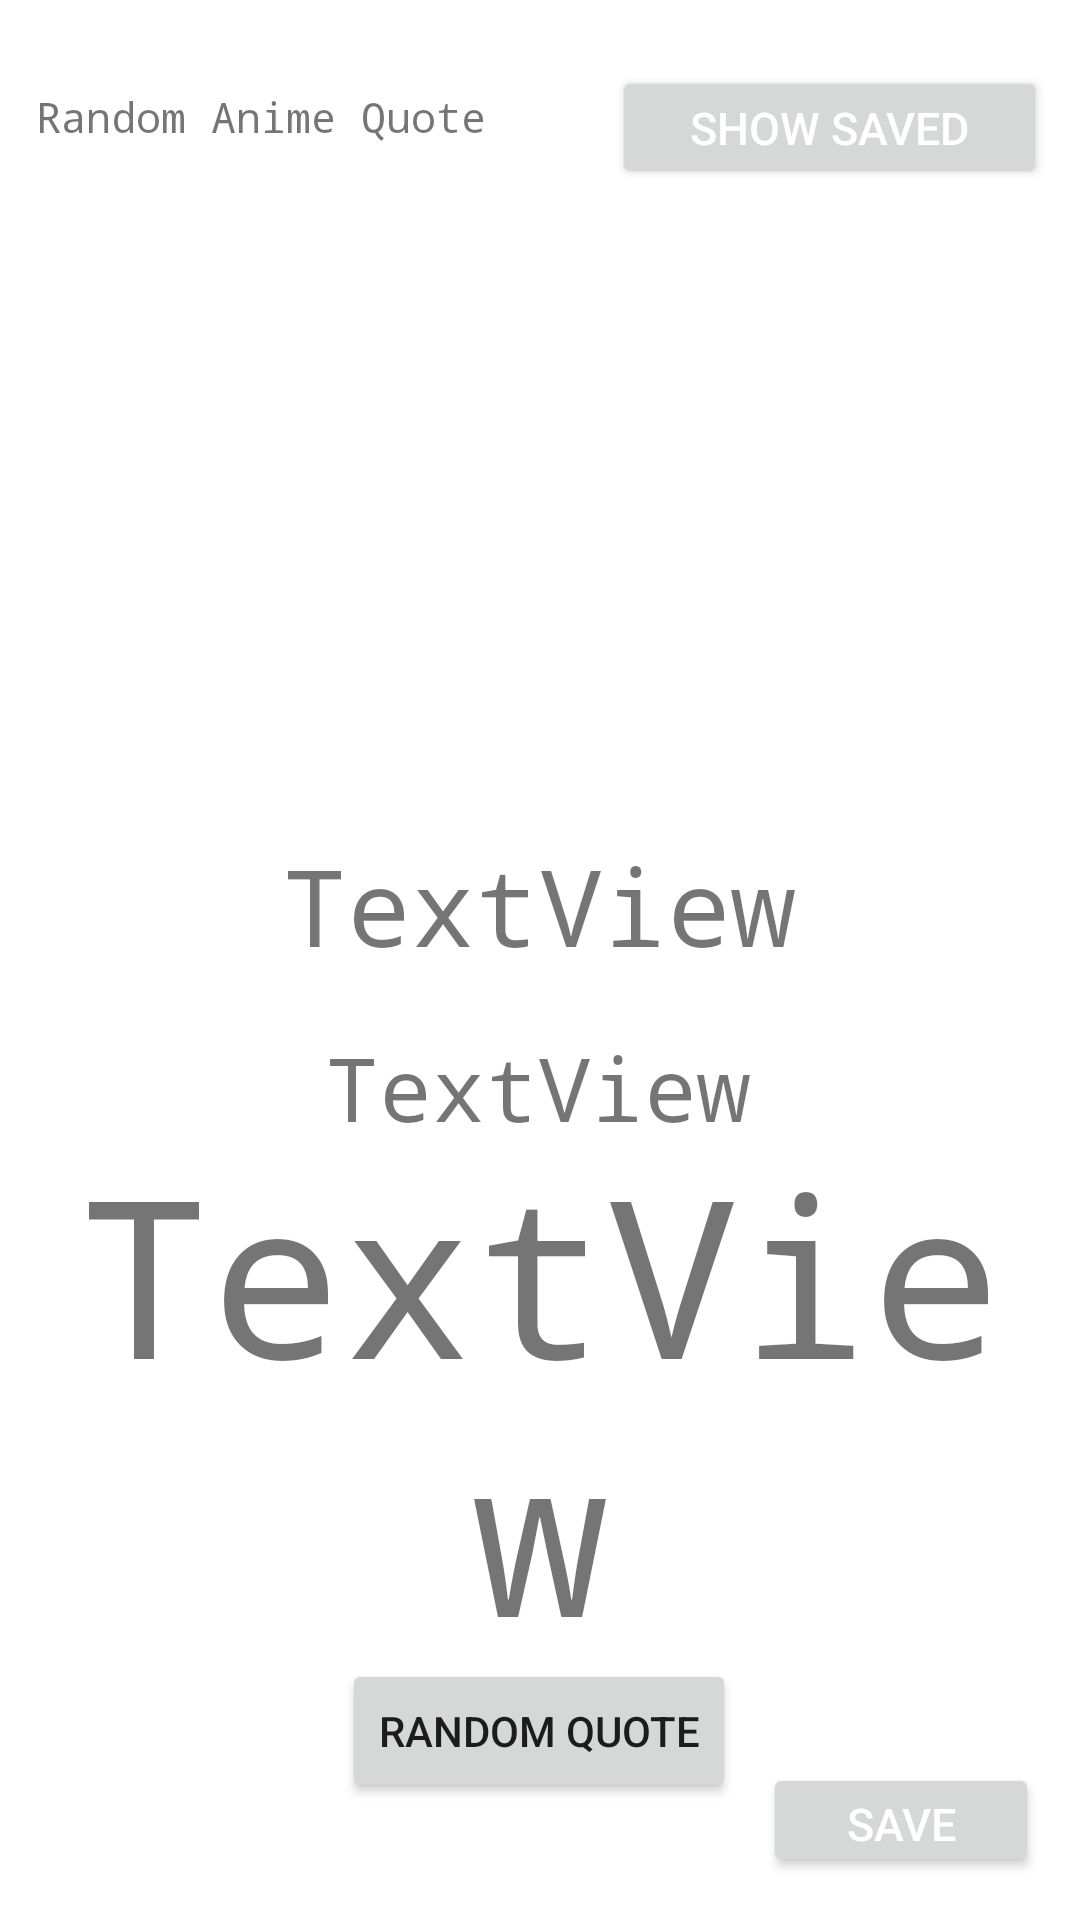

Android layout source for this screen:
<!-- AndroidManifest.xml: application theme Theme.Animequote -->
<!-- res/layout/activity_single_random_quote.xml -->
<?xml version="1.0" encoding="utf-8"?>
<androidx.constraintlayout.widget.ConstraintLayout xmlns:android="http://schemas.android.com/apk/res/android"
    xmlns:app="http://schemas.android.com/apk/res-auto"
    xmlns:tools="http://schemas.android.com/tools"
    android:layout_width="match_parent"
    android:layout_height="match_parent"
    tools:context=".ui.SingleRandomQuote">

    <Button
        android:id="@+id/move"
        android:layout_width="145dp"
        android:layout_height="41dp"
        android:layout_gravity="center"
        android:text="Show Saved"
        android:textColor="#ffffff"
        android:textSize="15sp"
        app:layout_constraintBottom_toBottomOf="parent"
        app:layout_constraintEnd_toEndOf="parent"
        app:layout_constraintHorizontal_bias="0.949"
        app:layout_constraintStart_toStartOf="parent"
        app:layout_constraintTop_toTopOf="parent"
        app:layout_constraintVertical_bias="0.037" />

    <TextView
        android:layout_width="wrap_content"
        android:layout_height="wrap_content"
        android:typeface="monospace"
        android:text="Random Anime Quote"
        app:layout_constraintBottom_toBottomOf="parent"
        app:layout_constraintEnd_toEndOf="parent"
        app:layout_constraintHorizontal_bias="0.057"
        app:layout_constraintStart_toStartOf="parent"
        app:layout_constraintTop_toTopOf="parent"
        app:layout_constraintVertical_bias="0.047" />

    <Button
        android:id="@+id/generateSingleQuoteButton"
        android:layout_width="wrap_content"
        android:layout_height="wrap_content"
        android:text="Random Quote"
        app:layout_constraintBottom_toBottomOf="parent"
        app:layout_constraintEnd_toEndOf="parent"
        app:layout_constraintHorizontal_bias="0.498"
        app:layout_constraintStart_toStartOf="parent"
        app:layout_constraintTop_toTopOf="parent"
        app:layout_constraintVertical_bias="0.934" />

    <TextView
        android:id="@+id/anime"
        android:layout_width="268dp"
        android:layout_height="47dp"
        android:gravity="center_vertical|center_horizontal"
        android:text="TextView"
        android:typeface="monospace"
        app:autoSizeTextType="uniform"
        app:layout_constraintBottom_toBottomOf="parent"
        app:layout_constraintEnd_toEndOf="parent"
        app:layout_constraintHorizontal_bias="0.496"
        app:layout_constraintStart_toStartOf="parent"
        app:layout_constraintTop_toBottomOf="@+id/animeImage"
        app:layout_constraintVertical_bias="0.089" />

    <TextView
        android:id="@+id/character"
        android:layout_width="257dp"
        android:layout_height="39dp"
        android:gravity="center_vertical|center_horizontal"
        android:text="TextView"
        android:typeface="monospace"
        app:autoSizeTextType="uniform"
        app:layout_constraintBottom_toBottomOf="parent"
        app:layout_constraintEnd_toEndOf="parent"
        app:layout_constraintHorizontal_bias="0.496"
        app:layout_constraintStart_toStartOf="parent"
        app:layout_constraintTop_toBottomOf="@+id/anime"
        app:layout_constraintVertical_bias="0.064" />

    <TextView
        android:id="@+id/quote"
        android:layout_width="350dp"
        android:layout_height="184dp"
        android:gravity="center_vertical|center_horizontal"
        android:text="TextView"
        android:typeface="monospace"
        app:autoSizeTextType="uniform"
        app:layout_constraintBottom_toTopOf="@+id/generateSingleQuoteButton"
        app:layout_constraintEnd_toEndOf="parent"
        app:layout_constraintStart_toStartOf="parent"
        app:layout_constraintTop_toBottomOf="@+id/character"
        app:layout_constraintVertical_bias="0.538" />

    <ImageView
        android:id="@+id/animeImage"
        android:layout_width="292dp"
        android:layout_height="178dp"
        app:layout_constraintBottom_toBottomOf="parent"
        app:layout_constraintEnd_toEndOf="parent"
        app:layout_constraintHorizontal_bias="0.495"
        app:layout_constraintStart_toStartOf="parent"
        app:layout_constraintTop_toTopOf="parent"
        app:layout_constraintVertical_bias="0.151" />

    <Button
        android:id="@+id/saveAnime"
        android:layout_width="92dp"
        android:layout_height="38dp"
        android:layout_gravity="center"
        android:text="Save"
        android:textColor="#ffffff"
        android:textSize="15sp"
        app:layout_constraintBottom_toBottomOf="parent"
        app:layout_constraintEnd_toEndOf="parent"
        app:layout_constraintHorizontal_bias="0.949"
        app:layout_constraintStart_toStartOf="parent"
        app:layout_constraintTop_toTopOf="parent"
        app:layout_constraintVertical_bias="0.976" />

    

</androidx.constraintlayout.widget.ConstraintLayout>
<!-- resources referenced by this layout -->
<resources>
  <style name="Theme.Animequote" parent="Theme.MaterialComponents.DayNight.NoActionBar">
          
          <item name="colorPrimary">@color/purple_500</item>
          <item name="colorPrimaryVariant">@color/purple_700</item>
          <item name="colorOnPrimary">@color/white</item>
          
          <item name="colorSecondary">@color/teal_200</item>
          <item name="colorSecondaryVariant">@color/teal_700</item>
          <item name="colorOnSecondary">@color/black</item>
          
          <item name="android:statusBarColor" tools:targetApi="l">?attr/colorPrimaryVariant</item>
          
      </style>
  <color name="purple_500">#FF6200EE</color>
  <color name="purple_700">#FF3700B3</color>
  <color name="white">#FFFFFFFF</color>
  <color name="teal_200">#FF03DAC5</color>
  <color name="teal_700">#FF018786</color>
  <color name="black">#FF000000</color>
</resources>
